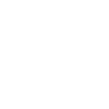
t = 0.00 s
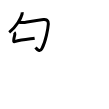
t = 3.00 s
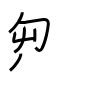
t = 6.00 s
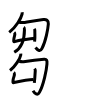
t = 9.00 s
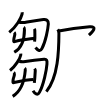
t = 12.00 s
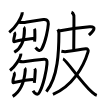
t = 15.00 s

The animated SVG that drew these frames (rendered in a browser with its animation timeline set to each time). Animation: 15 SMIL elements (animate=15); one cycle of 15.00 s.

<svg width="109px" height="109px" viewBox="0 0 px 109px" xmlns="http://www.w3.org/2000/svg" xmlns:xlink="http://www.w3.org/1999/xlink" xml:space="preserve" version="1.1"  baseProfile="full">
<path d="M22.14,12.25c0.04,0.47,0.08,1.22-0.07,1.9c-0.88,4.01-5.93,12.8-12.85,18.19" style="fill:none;stroke:black;stroke-width:3;opacity:0">
  <animate attributeType="CSS" attributeName="opacity" from="0" to="1" begin="0s" dur="1s" repeatCount="Indefinite" fill="freeze" />
</path>
<path d="M18.62,22.04c1.63,0.46,3.61,0.61,4.73,0.45c3-0.45,17.38-2.77,20.11-2.99c2.73-0.22,5.15,0.52,4.87,4.52c-0.33,4.7-2.57,17.23-6.44,24.59c-2.06,3.91-4.38,1.14-6.37-1.11" style="fill:none;stroke:black;stroke-width:3;opacity:0">
  <animate attributeType="CSS" attributeName="opacity" from="0" to="1" begin="1s" dur="1s" repeatCount="Indefinite" fill="freeze" />
</path>
<path d="M14.18,32.3c0.25,0.21,0.65,0.79,0.65,2.02c0,1.44-0.9,2.87-1.04,5.39c-0.07,1.3-0.34,2.27,0.93,1.91c7.54-2.13,16.76-2.76,19.93-3.34" style="fill:none;stroke:black;stroke-width:3;opacity:0">
  <animate attributeType="CSS" attributeName="opacity" from="0" to="1" begin="2s" dur="1s" repeatCount="Indefinite" fill="freeze" />
</path>
<path d="M34.2,28.9c0.21,0.28,0.68,1.2,0.65,1.79c-0.15,2.74,0.4,5.81-0.27,10.9" style="fill:none;stroke:black;stroke-width:3;opacity:0">
  <animate attributeType="CSS" attributeName="opacity" from="0" to="1" begin="3s" dur="1s" repeatCount="Indefinite" fill="freeze" />
</path>
<path d="M23.7,27.34c0.65,0.45,0.74,1.85,0.74,2.58c0,6.28-0.94,16.83-10.19,22.4" style="fill:none;stroke:black;stroke-width:3;opacity:0">
  <animate attributeType="CSS" attributeName="opacity" from="0" to="1" begin="4s" dur="1s" repeatCount="Indefinite" fill="freeze" />
</path>
<path d="M20.76,53.6c0.03,0.4,0.06,1.03-0.06,1.6c-0.73,3.38-4.94,10.79-10.7,15.33" style="fill:none;stroke:black;stroke-width:3;opacity:0">
  <animate attributeType="CSS" attributeName="opacity" from="0" to="1" begin="5s" dur="1s" repeatCount="Indefinite" fill="freeze" />
</path>
<path d="M19.3,61.28c1.7,0.47,3.11,0.59,4.23,0.43c3-0.43,17.82-2.15,20.55-2.37c2.73-0.21,3.15,0.98,2.87,4.82c-0.44,5.9-3.33,20.34-7.54,28.24c-1.89,3.55-4.76,1.13-6.37-1.55" style="fill:none;stroke:black;stroke-width:3;opacity:0">
  <animate attributeType="CSS" attributeName="opacity" from="0" to="1" begin="6s" dur="1s" repeatCount="Indefinite" fill="freeze" />
</path>
<path d="M13.72,72.48c0.27,0.22,0.69,0.82,0.69,2.1c0,1.49-1.24,3.38-1.39,6c-0.08,1.35-0.37,2.3,0.99,1.99c5.73-1.32,13.99-3.1,19.38-3.15" style="fill:none;stroke:black;stroke-width:3;opacity:0">
  <animate attributeType="CSS" attributeName="opacity" from="0" to="1" begin="7s" dur="1s" repeatCount="Indefinite" fill="freeze" />
</path>
<path d="M34.55,68.62c0.24,0.32,0.76,1.34,0.72,2c-0.17,3.06-0.52,8.63-0.94,12.22" style="fill:none;stroke:black;stroke-width:3;opacity:0">
  <animate attributeType="CSS" attributeName="opacity" from="0" to="1" begin="8s" dur="1s" repeatCount="Indefinite" fill="freeze" />
</path>
<path d="M24.71,68.05c0.49,0.43,0.61,1.7,0.55,2.4c-0.55,6.71-2.01,19.45-12.57,25.95" style="fill:none;stroke:black;stroke-width:3;opacity:0">
  <animate attributeType="CSS" attributeName="opacity" from="0" to="1" begin="9s" dur="1s" repeatCount="Indefinite" fill="freeze" />
</path>
<path d="M57.79,29.37c0.46,0.73,1.14,2.72,1.13,4.24C58.83,50.76,58.25,77,46.37,91.63" style="fill:none;stroke:black;stroke-width:3;opacity:0">
  <animate attributeType="CSS" attributeName="opacity" from="0" to="1" begin="10s" dur="1s" repeatCount="Indefinite" fill="freeze" />
</path>
<path d="M58.79,31.01c9.71-2.01,26.23-3.84,30.82-4.18c8.08-0.59,3.39,4.66-0.67,8.28" style="fill:none;stroke:black;stroke-width:3;opacity:0">
  <animate attributeType="CSS" attributeName="opacity" from="0" to="1" begin="11s" dur="1s" repeatCount="Indefinite" fill="freeze" />
</path>
<path d="M71.45,12.25c1.34,0.5,2.14,2.25,2.41,3.25s-0.1,24.5-0.1,34.75" style="fill:none;stroke:black;stroke-width:3;opacity:0">
  <animate attributeType="CSS" attributeName="opacity" from="0" to="1" begin="12s" dur="1s" repeatCount="Indefinite" fill="freeze" />
</path>
<path d="M61.37,51.2c1.22,0.26,3,0.7,5.43,0.31c5.21-0.85,13.85-2.16,19.04-2.78c1.73-0.21,2.74,1.41,2.28,2.91C83.5,67,72.5,86,52.93,94.39" style="fill:none;stroke:black;stroke-width:3;opacity:0">
  <animate attributeType="CSS" attributeName="opacity" from="0" to="1" begin="13s" dur="1s" repeatCount="Indefinite" fill="freeze" />
</path>
<path d="M63.02,58.87c3.12,0.87,18.38,24.09,29.26,33.6c1.69,1.49,2.93,2.47,4.5,2.96" style="fill:none;stroke:black;stroke-width:3;opacity:0">
  <animate attributeType="CSS" attributeName="opacity" from="0" to="1" begin="14s" dur="1s" repeatCount="Indefinite" fill="freeze" />
</path>
</svg>
